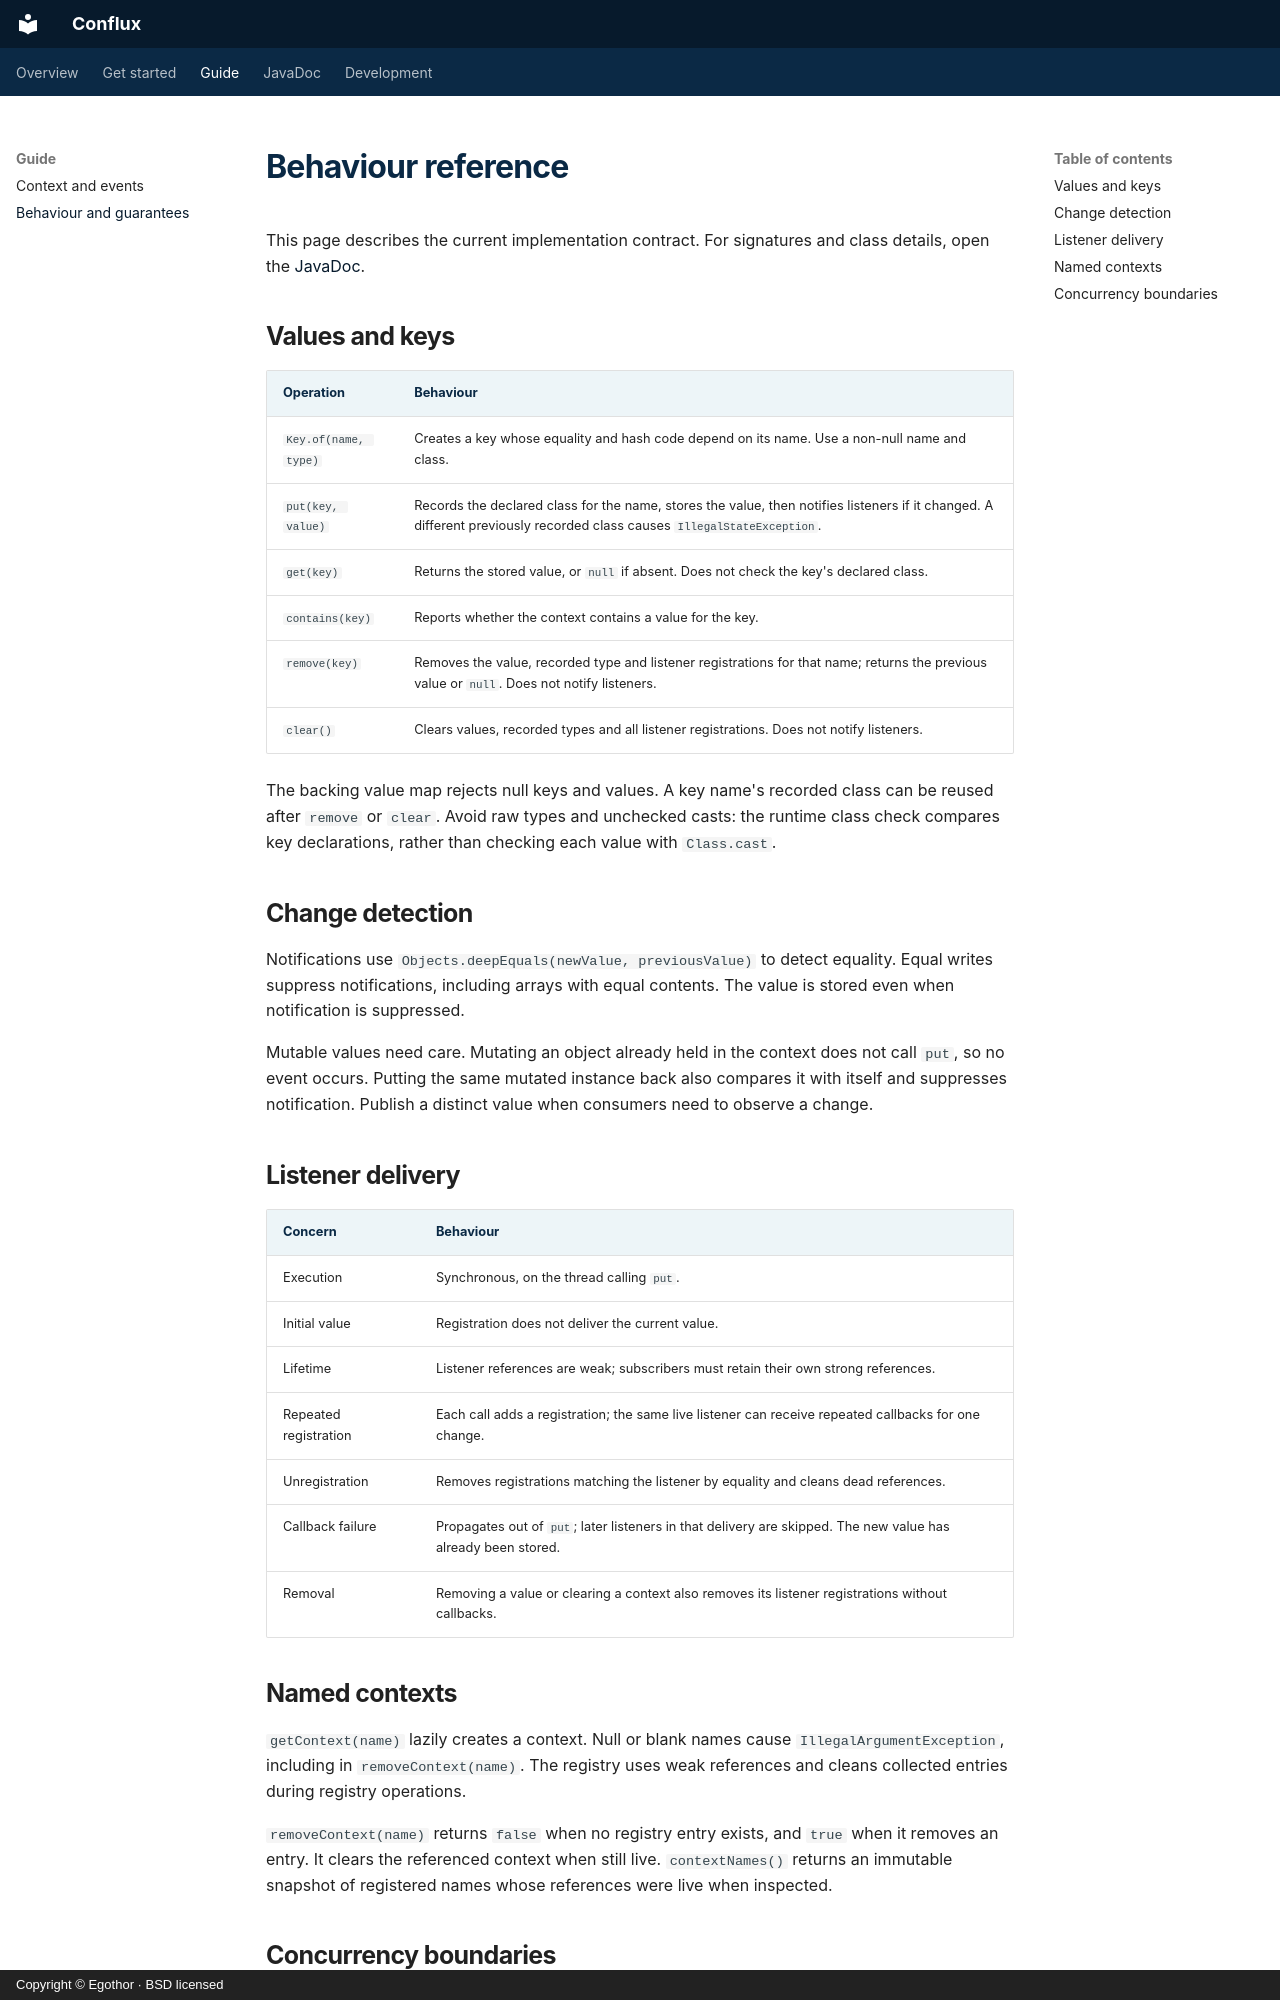

repository: Egothor/conflux · page: reference/behaviour/index.html · generator: mkdocs · copyright: Copyright © Egothor · BSD licensed

# Behaviour reference

This page describes the current implementation contract. For signatures and class details, open the [JavaDoc](https://www.egothor.org/conflux/javadoc/).

## Values and keys

| Operation | Behaviour |
| --- | --- |
| `Key.of(name, type)` | Creates a key whose equality and hash code depend on its name. Use a non-null name and class. |
| `put(key, value)` | Records the declared class for the name, stores the value, then notifies listeners if it changed. A different previously recorded class causes `IllegalStateException`. |
| `get(key)` | Returns the stored value, or `null` if absent. Does not check the key's declared class. |
| `contains(key)` | Reports whether the context contains a value for the key. |
| `remove(key)` | Removes the value, recorded type and listener registrations for that name; returns the previous value or `null`. Does not notify listeners. |
| `clear()` | Clears values, recorded types and all listener registrations. Does not notify listeners. |

The backing value map rejects null keys and values. A key name's recorded class can be reused after `remove` or `clear`. Avoid raw types and unchecked casts: the runtime class check compares key declarations, rather than checking each value with `Class.cast`.

## Change detection

Notifications use `Objects.deepEquals(newValue, previousValue)` to detect equality. Equal writes suppress notifications, including arrays with equal contents. The value is stored even when notification is suppressed.

Mutable values need care. Mutating an object already held in the context does not call `put`, so no event occurs. Putting the same mutated instance back also compares it with itself and suppresses notification. Publish a distinct value when consumers need to observe a change.

## Listener delivery

| Concern | Behaviour |
| --- | --- |
| Execution | Synchronous, on the thread calling `put`. |
| Initial value | Registration does not deliver the current value. |
| Lifetime | Listener references are weak; subscribers must retain their own strong references. |
| Repeated registration | Each call adds a registration; the same live listener can receive repeated callbacks for one change. |
| Unregistration | Removes registrations matching the listener by equality and cleans dead references. |
| Callback failure | Propagates out of `put`; later listeners in that delivery are skipped. The new value has already been stored. |
| Removal | Removing a value or clearing a context also removes its listener registrations without callbacks. |

## Named contexts

`getContext(name)` lazily creates a context. Null or blank names cause `IllegalArgumentException`, including in `removeContext(name)`. The registry uses weak references and cleans collected entries during registry operations.

`removeContext(name)` returns `false` when no registry entry exists, and `true` when it removes an entry. It clears the referenced context when still live. `contextNames()` returns an immutable snapshot of registered names whose references were live when inspected.
